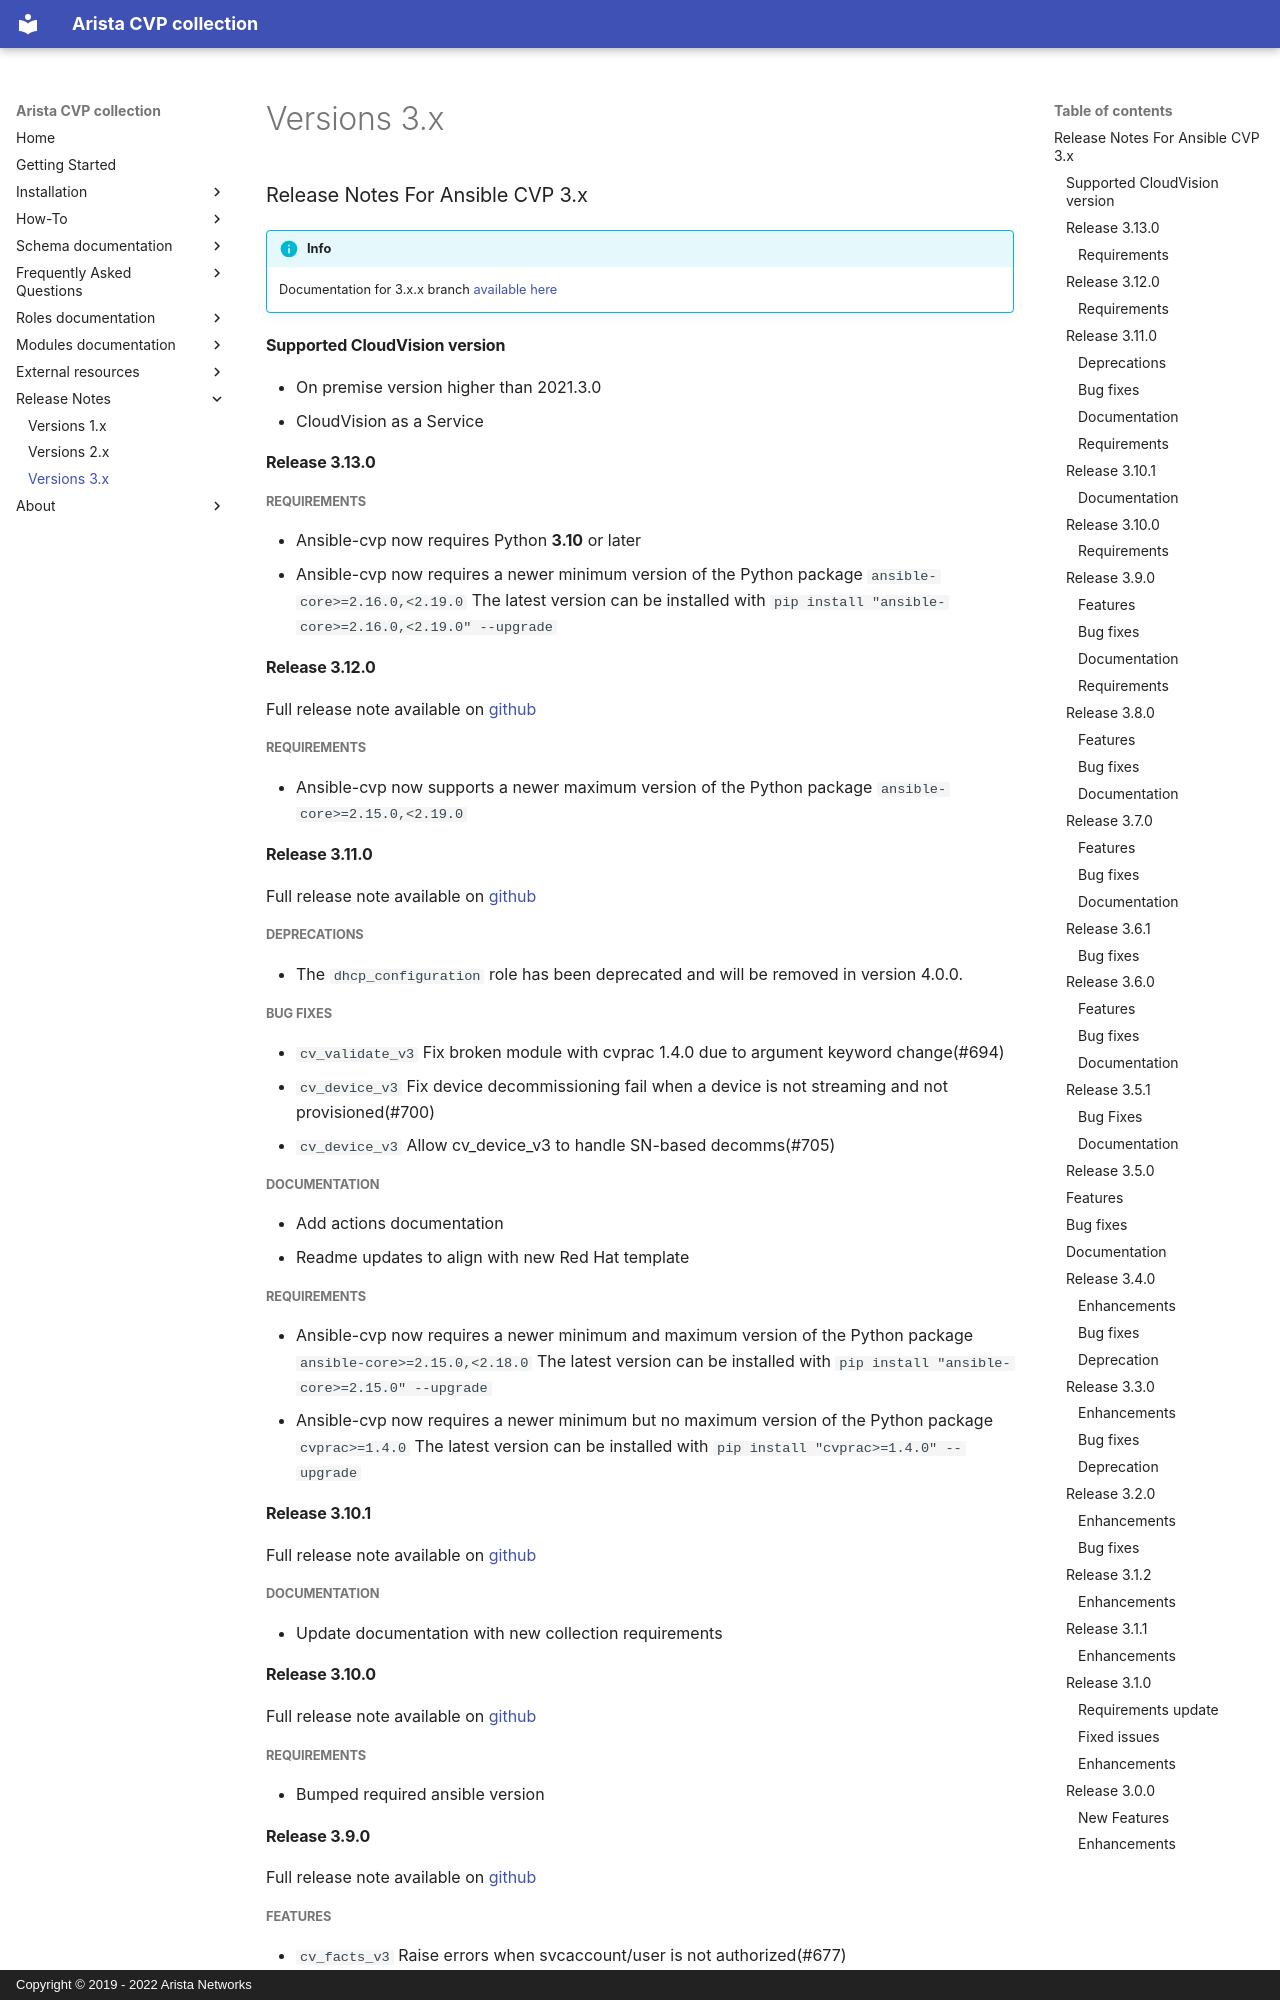

repository: aristanetworks/ansible-cvp · page: docs/release-notes/v3.x/index.html · generator: mkdocs · copyright: Copyright © 2019 - 2022 Arista Networks

<!--
  ~ Copyright (c) 2023-2025 Arista Networks, Inc.
  ~ Use of this source code is governed by the Apache License 2.0
  ~ that can be found in the LICENSE file.
  -->

# Release Notes For Ansible CVP 3.x

!!! info
    Documentation for 3.x.x branch [available here](https://aristanetworks.github.io/ansible-cvp/)

## Supported CloudVision version

- On premise version higher than 2021.3.0
- CloudVision as a Service

## Release 3.13.0

### Requirements

- Ansible-cvp now requires Python **3.10** or later
- Ansible-cvp now requires a newer minimum version of the Python package `ansible-core>=2.16.0,<2.19.0`
  The latest version can be installed with `pip install "ansible-core>=2.16.0,<2.19.0" --upgrade`

## Release 3.12.0

Full release note available on [github](https://github.com/aristanetworks/ansible-cvp/releases/tag/v3.12.0)

### Requirements

- Ansible-cvp now supports a newer maximum version of the Python package `ansible-core>=2.15.0,<2.19.0`

## Release 3.11.0

Full release note available on [github](https://github.com/aristanetworks/ansible-cvp/releases/tag/v3.11.0)

### Deprecations

- The `dhcp_configuration` role has been deprecated and will be removed in version 4.0.0.

### Bug fixes

- `cv_validate_v3` Fix broken module with cvprac 1.4.0 due to argument keyword change(#694)
- `cv_device_v3` Fix device decommissioning fail when a device is not streaming and not provisioned(#700)
- `cv_device_v3` Allow cv_device_v3 to handle SN-based decomms(#705)

### Documentation

- Add actions documentation
- Readme updates to align with new Red Hat template

### Requirements

- Ansible-cvp now requires a newer minimum and maximum version of the Python package `ansible-core>=2.15.0,<2.18.0`
The latest version can be installed with `pip install "ansible-core>=2.15.0" --upgrade`
- Ansible-cvp now requires a newer minimum but no maximum version of the Python package `cvprac>=1.4.0`
The latest version can be installed with `pip install "cvprac>=1.4.0" --upgrade`

## Release 3.10.1

Full release note available on [github](https://github.com/aristanetworks/ansible-cvp/releases/tag/v3.10.1)

### Documentation

- Update documentation with new collection requirements

## Release 3.10.0

Full release note available on [github](https://github.com/aristanetworks/ansible-cvp/releases/tag/v3.10.0)

### Requirements

- Bumped required ansible version

## Release 3.9.0

Full release note available on [github](https://github.com/aristanetworks/ansible-cvp/releases/tag/v3.9.0)

### Features

- `cv_facts_v3` Raise errors when svcaccount/user is not authorized(#677)
